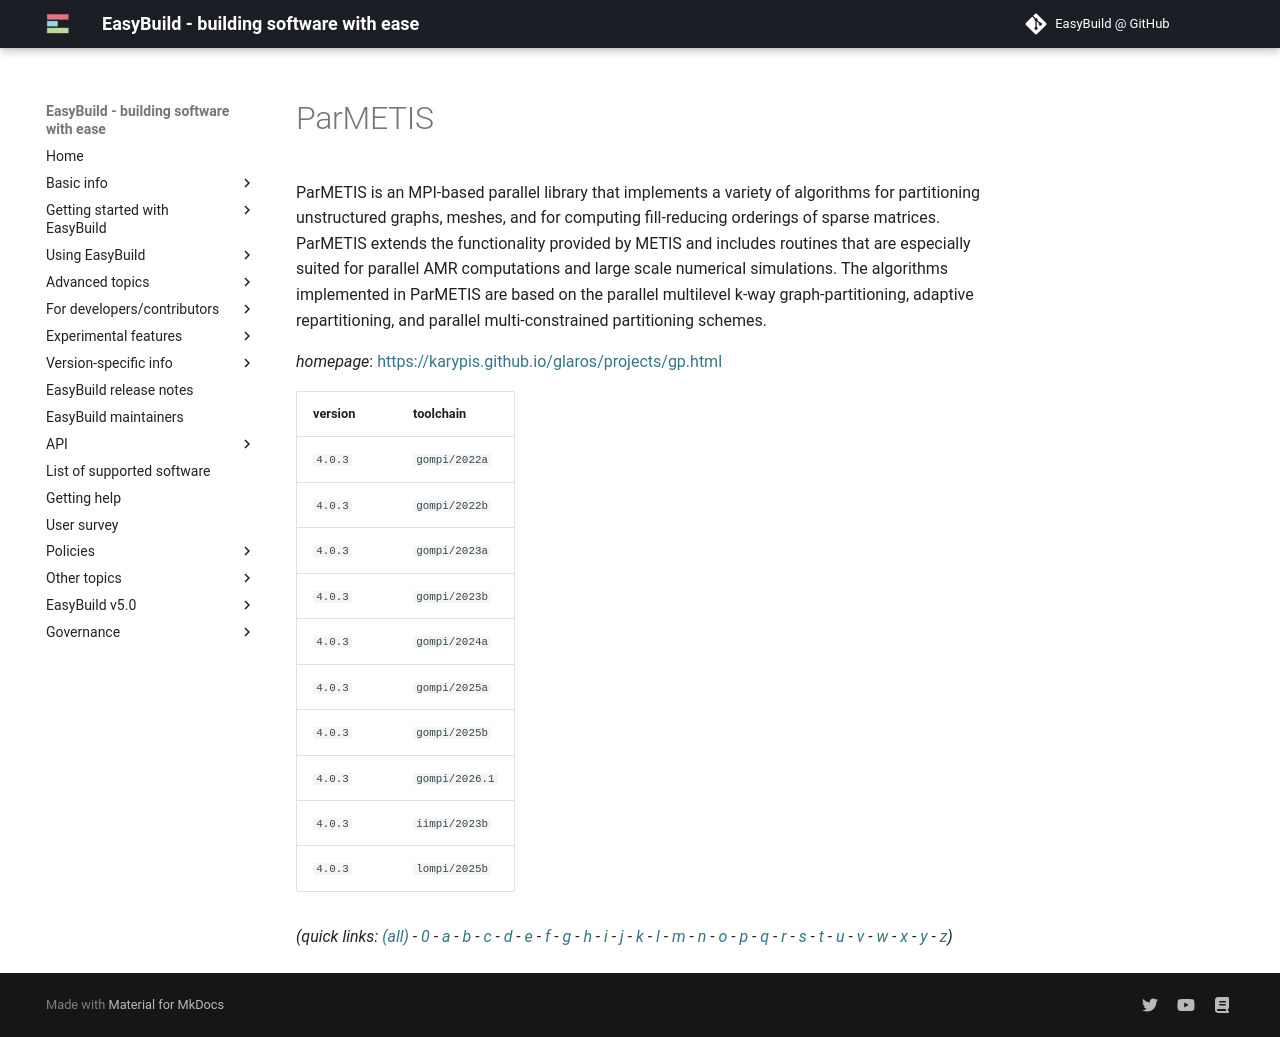

repository: easybuilders/easybuild-docs · page: version-specific/supported-software/p/ParMETIS/index.html · generator: mkdocs

---
search:
  boost: 0.5
---
# ParMETIS

ParMETIS is an MPI-based parallel library that implements a variety of algorithms for partitioning  unstructured graphs, meshes, and for computing fill-reducing orderings of sparse matrices. ParMETIS extends the  functionality provided by METIS and includes routines that are especially suited for parallel AMR computations and  large scale numerical simulations. The algorithms implemented in ParMETIS are based on the parallel multilevel k-way  graph-partitioning, adaptive repartitioning, and parallel multi-constrained partitioning schemes.

*homepage*: <https://karypis.github.io/glaros/projects/gp.html>

version | toolchain
--------|----------
``4.0.3`` | ``gompi/2022a``
``4.0.3`` | ``gompi/2022b``
``4.0.3`` | ``gompi/2023a``
``4.0.3`` | ``gompi/2023b``
``4.0.3`` | ``gompi/2024a``
``4.0.3`` | ``gompi/2025a``
``4.0.3`` | ``gompi/2025b``
``4.0.3`` | ``iimpi/2023b``
``4.0.3`` | ``lompi/2025b``


*(quick links: [(all)](../index.md) - [0](../0/index.md) - [a](../a/index.md) - [b](../b/index.md) - [c](../c/index.md) - [d](../d/index.md) - [e](../e/index.md) - [f](../f/index.md) - [g](../g/index.md) - [h](../h/index.md) - [i](../i/index.md) - [j](../j/index.md) - [k](../k/index.md) - [l](../l/index.md) - [m](../m/index.md) - [n](../n/index.md) - [o](../o/index.md) - [p](../p/index.md) - [q](../q/index.md) - [r](../r/index.md) - [s](../s/index.md) - [t](../t/index.md) - [u](../u/index.md) - [v](../v/index.md) - [w](../w/index.md) - [x](../x/index.md) - [y](../y/index.md) - [z](../z/index.md))*
